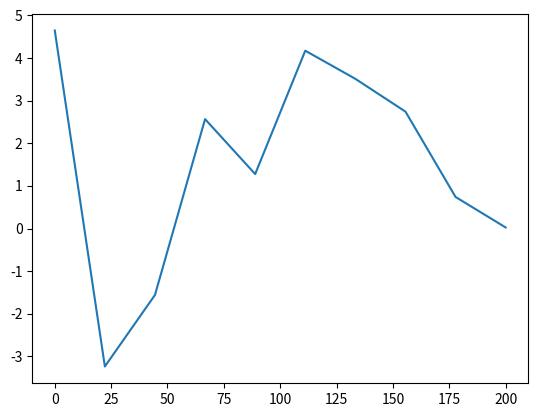

Recreate this plot in Python. (Note: this script raises an exception after producing the figure.)
# -*- coding: utf-8 -*-
"""
Created on Sun Apr 20 21:54:09 2025

@author: square
"""

import numpy as np
import matplotlib.pyplot as plt
import random




# NUM = 10
# x = np.linspace(0, 200, NUM)
# y = np.array([random.uniform(-5,5) for _ in range(NUM)])

NUM = 10
x = np.linspace(0, 200, NUM)
y = np.array([random.uniform(-5,5) for _ in range(NUM)])



fig, ax = plt.subplots()

ax.plot(x,y)
ax.plot(x,yd)
ax.set_aspect('equal', adjustable='box')
ax.set_xlim(-15, 15)
ax.set_ylim(-15, 15)
ax.grid(True)

plt.show()
